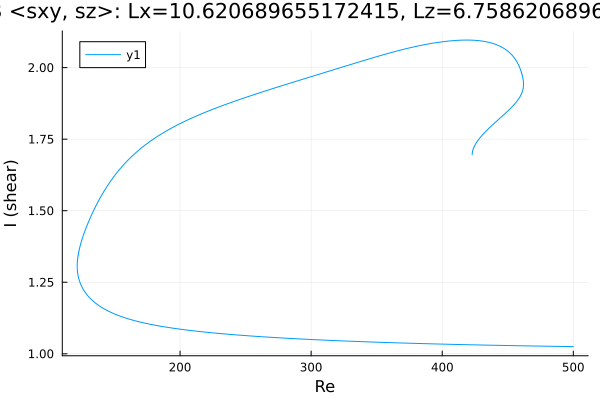

The table this chart was drawn from, first rows:
Re, shear
500.0, 1.025
498.8, 1.025
497.4, 1.025
495.9, 1.025
494.5, 1.026
493.1, 1.026
491.7, 1.026
490.3, 1.026
488.9, 1.026
487.5, 1.026
486, 1.026
484.6, 1.026
483.2, 1.026
481.8, 1.026
480.4, 1.027
479, 1.027
477.6, 1.027
476.1, 1.027
474.7, 1.027
473.3, 1.027
471.9, 1.027
470.5, 1.027
469.1, 1.027
467.7, 1.027
466.2, 1.028
464.8, 1.028
463.4, 1.028
462, 1.028
460.6, 1.028
459.2, 1.028
457.8, 1.028
456.3, 1.028
454.9, 1.029
453.5, 1.029
452.1, 1.029
450.7, 1.029
449.3, 1.029
447.9, 1.029
446.4, 1.029
445, 1.029
443.6, 1.029
442.2, 1.03
440.8, 1.03
439.4, 1.03
438, 1.03
436.5, 1.03
435.1, 1.03
433.7, 1.03
432.3, 1.031
431.3, 1.031
429.9, 1.031
428.5, 1.031
427.1, 1.031
425.7, 1.031
424.2, 1.031
422.8, 1.031
421.4, 1.032
420, 1.032
418.6, 1.032
417.2, 1.032
... 1,269 more rows
